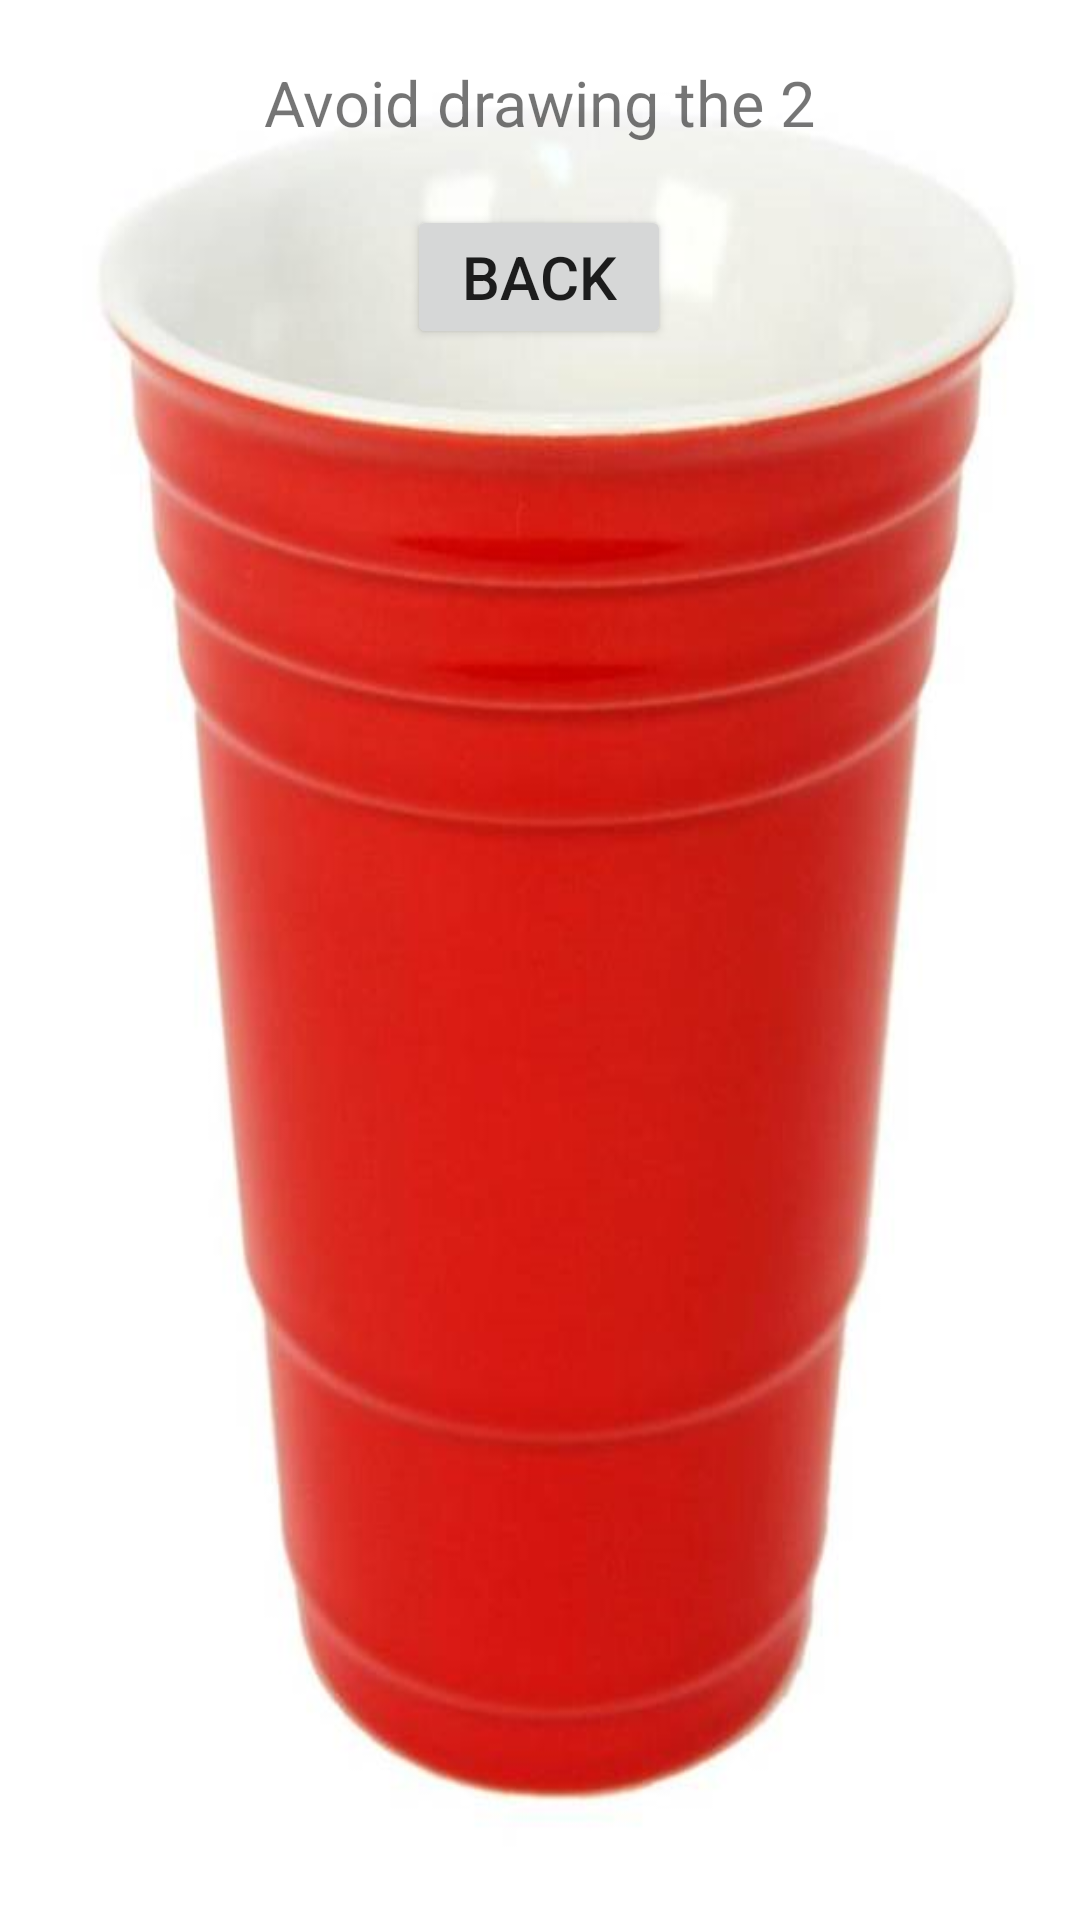

This screen was rendered from an Android layout file. Write that file and the resources it references.
<!-- AndroidManifest.xml: application theme AppFullScreenTheme -->
<!-- res/layout/activity_queen.xml -->
<?xml version="1.0" encoding="utf-8"?>
<RelativeLayout
    xmlns:android="http://schemas.android.com/apk/res/android"
    xmlns:app="http://schemas.android.com/apk/res-auto"
    xmlns:tools="http://schemas.android.com/tools"
    android:layout_width="match_parent"
    android:layout_height="match_parent"
    tools:context="com.example.david.drunkdriving.QueenActivity">


    <ScrollView
        android:id="@+id/scrollView"
        android:layout_width="match_parent"
        android:layout_height="match_parent"
        >

        <GridLayout
            android:id="@+id/theGridLayout"
            android:layout_width="match_parent"
            android:layout_height="wrap_content"
            android:columnCount="2"
            >

            <TextView
                android:id="@+id/testingTextView"
                android:layout_width="wrap_content"
                android:layout_height="wrap_content"
                android:layout_columnSpan="2"
                android:layout_gravity="center"
                android:layout_margin="10dp"
                android:padding="10dp"
                android:text="Avoid drawing the 2"
                android:textAlignment="center"
                android:textSize="21sp"
                android:visibility="visible" />

            <Button
                android:id="@+id/returnButton"
                android:layout_width="wrap_content"
                android:layout_height="wrap_content"
                android:layout_columnSpan="2"
                android:layout_gravity="center"
                android:onClick="returnToMain"
                android:text="Back"
                android:textSize="20sp" />
        </GridLayout>
    </ScrollView>
</RelativeLayout>
<!-- resources referenced by this layout -->
<resources>
  <style name="AppFullScreenTheme" parent="Theme.AppCompat.Light.NoActionBar">
          <item name="android:windowNoTitle">true</item>
          <item name="android:windowActionBar">false</item>
          <item name="android:windowFullscreen">true</item>
          <item name="android:windowContentOverlay">@null</item>
          <item name="android:windowBackground">@drawable/bg_redcup</item>
      </style>
  <!-- drawable bg_redcup: png bitmap (drawable, 291078 bytes) -->
</resources>
